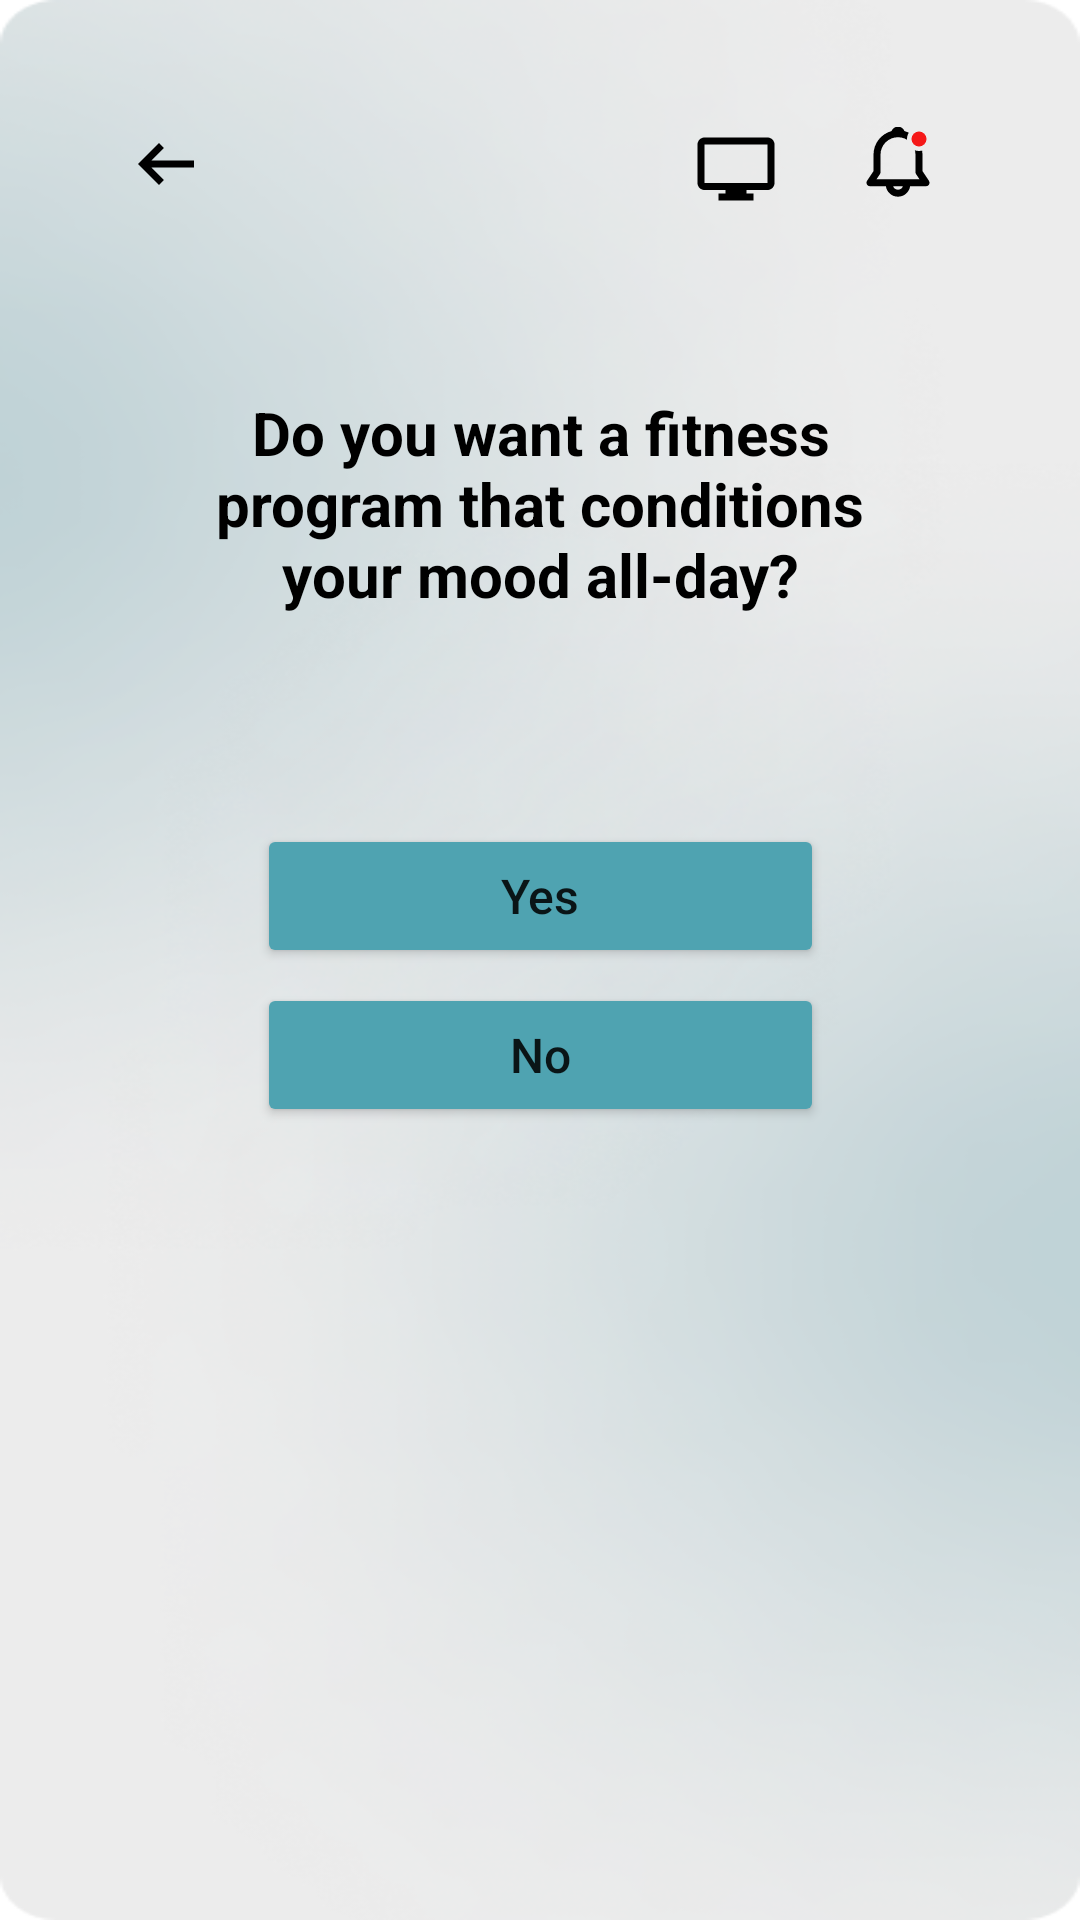

Produce the Android XML layout that renders to this screen, including the resource entries it uses.
<!-- AndroidManifest.xml: application theme Theme.Sport_Good -->
<!-- res/layout/activity_condition_menu.xml -->
<?xml version="1.0" encoding="utf-8"?>
<FrameLayout xmlns:android="http://schemas.android.com/apk/res/android"
    xmlns:app="http://schemas.android.com/apk/res-auto"
    xmlns:tools="http://schemas.android.com/tools"
    android:layout_width="match_parent"
    android:layout_height="match_parent"
    tools:context=".ConditionMenu">
        <androidx.constraintlayout.widget.ConstraintLayout
            android:layout_width="match_parent"
            android:layout_height="match_parent"
            android:background="@drawable/backgroung">

            <androidx.constraintlayout.widget.ConstraintLayout
                android:layout_width="307dp"
                android:layout_height="595dp"
                android:layout_marginStart="16dp"
                android:layout_marginTop="16dp"
                android:layout_marginEnd="16dp"
                android:layout_marginBottom="16dp"
                app:layout_constraintBottom_toBottomOf="parent"
                app:layout_constraintEnd_toEndOf="parent"
                app:layout_constraintStart_toStartOf="parent"
                app:layout_constraintTop_toTopOf="parent">

                <ImageButton
                    android:id="@+id/btnRetLets"
                    android:layout_width="wrap_content"
                    android:layout_height="wrap_content"
                    android:layout_marginTop="8dp"
                    android:backgroundTint="@android:color/transparent"
                    app:layout_constraintEnd_toStartOf="@+id/imageButton5"
                    app:layout_constraintHorizontal_bias="0.014"
                    app:layout_constraintStart_toStartOf="parent"
                    app:layout_constraintTop_toTopOf="parent"
                    app:srcCompat="@drawable/ic_short_left"
                    tools:ignore="TouchTargetSizeCheck,SpeakableTextPresentCheck" />

                <ImageButton
                    android:id="@+id/imageButton5"
                    android:layout_width="37dp"
                    android:layout_height="37dp"
                    android:layout_marginTop="8dp"
                    android:layout_marginEnd="16dp"
                    android:background="@android:color/transparent"
                    app:layout_constraintBottom_toBottomOf="@+id/imageButton7"
                    app:layout_constraintEnd_toEndOf="parent"
                    app:layout_constraintTop_toTopOf="parent"
                    app:layout_constraintVertical_bias="1.0"
                    app:srcCompat="@drawable/ic_mi_notification__1_"
                    tools:ignore="TouchTargetSizeCheck,SpeakableTextPresentCheck,SpeakableTextPresentCheck" />

                <ImageButton
                    android:id="@+id/imageButton7"
                    android:layout_width="37dp"
                    android:layout_height="37dp"
                    android:layout_marginTop="15dp"
                    android:background="@android:color/transparent"
                    app:layout_constraintBottom_toBottomOf="@+id/btnRetLets"
                    app:layout_constraintEnd_toStartOf="@+id/imageButton5"
                    app:layout_constraintHorizontal_bias="0.895"
                    app:layout_constraintStart_toEndOf="@+id/btnRetLets"
                    app:layout_constraintTop_toTopOf="parent"
                    app:layout_constraintVertical_bias="0.0"
                    app:srcCompat="@drawable/ic_monitor"
                    tools:ignore="TouchTargetSizeCheck" />

                <TextView
                    android:id="@+id/textView5"
                    android:layout_width="230dp"
                    android:layout_height="74dp"
                    android:layout_marginStart="60dp"
                    android:layout_marginTop="52dp"
                    android:layout_marginEnd="60dp"
                    android:gravity="center"
                    android:text="Do you want a fitness program that conditions your mood all-day?"
                    android:textColor="#000000"
                    android:textSize="20sp"
                    android:textStyle="bold"
                    app:layout_constraintEnd_toEndOf="parent"
                    app:layout_constraintHorizontal_bias="0.511"
                    app:layout_constraintStart_toStartOf="parent"
                    app:layout_constraintTop_toBottomOf="@+id/btnRetLets" />

                <LinearLayout
                    android:layout_width="wrap_content"
                    android:layout_height="0dp"
                    android:layout_marginTop="70dp"
                    android:orientation="vertical"
                    app:layout_constraintEnd_toEndOf="parent"
                    app:layout_constraintStart_toStartOf="parent"
                    app:layout_constraintTop_toBottomOf="@+id/textView5">

                    <Button
                        android:id="@+id/btnYes"
                        android:layout_width="189dp"
                        android:layout_height="wrap_content"
                        android:layout_marginBottom="5dp"
                        android:backgroundTint="#4FA3B1"
                        android:paddingLeft="15dp"
                        android:paddingTop="10dp"
                        android:paddingRight="15dp"
                        android:paddingBottom="10dp"
                        android:text="Yes"
                        android:textAllCaps="false"
                        android:textSize="16sp"
                        app:cornerRadius="20dp" />

                    <Button
                        android:id="@+id/btnFour"
                        android:layout_width="match_parent"
                        android:layout_height="wrap_content"
                        android:layout_marginBottom="5dp"
                        android:backgroundTint="#4FA3B1"
                        android:paddingLeft="15dp"
                        android:paddingTop="10dp"
                        android:paddingRight="15dp"
                        android:paddingBottom="10dp"
                        android:text="No"
                        android:textAllCaps="false"
                        android:textSize="16sp"
                        app:cornerRadius="20dp" />

                </LinearLayout>

            </androidx.constraintlayout.widget.ConstraintLayout>
        </androidx.constraintlayout.widget.ConstraintLayout>
    </FrameLayout>
<!-- resources referenced by this layout -->
<resources>
  <!-- drawable backgroung: png bitmap (drawable, 140151 bytes) -->
  <!-- drawable ic_mi_notification__1_: vector/xml drawable (drawable, 2026 chars, omitted) -->
  <!-- drawable ic_monitor (drawable) -->
  <vector xmlns:android="http://schemas.android.com/apk/res/android"
      android:width="28dp"
      android:height="28dp"
      android:viewportWidth="28"
      android:viewportHeight="28">
    <path
        android:pathData="M19.8333,24.5H8.1667V22.1667H10.5V21H3.5C2.2113,21 1.1667,19.9553 1.1667,18.6667V5.8333C1.1667,4.5447 2.2113,3.5 3.5,3.5H24.5C25.7887,3.5 26.8333,4.5447 26.8333,5.8333V18.6667C26.8333,19.9553 25.7887,21 24.5,21H17.5V22.1667H19.8333V24.5ZM3.5,5.8333V18.6667H24.5V5.8333H3.5Z"
        android:fillColor="#000000"/>
  </vector>
  <!-- drawable ic_short_left (drawable) -->
  <vector xmlns:android="http://schemas.android.com/apk/res/android"
      android:width="28dp"
      android:height="28dp"
      android:viewportWidth="28"
      android:viewportHeight="28">
    <path
        android:pathData="M9.135,12.8333L13.3117,8.645L11.6667,7L4.6667,14L11.6667,21L13.3117,19.355L9.135,15.1667H23.3334V12.8333H9.135Z"
        android:fillColor="#000000"/>
  </vector>
  <style name="Theme.Sport_Good" parent="Theme.MaterialComponents.DayNight.NoActionBar">
          
          <item name="colorPrimary">@color/purple_500</item>
          <item name="colorPrimaryVariant">@color/purple_700</item>
          <item name="colorOnPrimary">@color/white</item>
          
          <item name="colorSecondary">@color/teal_200</item>
          <item name="colorSecondaryVariant">@color/teal_700</item>
          <item name="colorOnSecondary">@color/black</item>
          
          <item name="android:statusBarColor" tools:targetApi="l">?attr/colorPrimaryVariant</item>
          
      </style>
  <!-- not gathered from this repository: default colours our renderer supplied (Android Studio template values) -->
  <color name="purple_500">#FF6200EE</color>
  <color name="purple_700">#FF3700B3</color>
  <color name="teal_200">#FF03DAC5</color>
  <color name="teal_700">#FF018786</color>
  <color name="black">#FF000000</color>
  <color name="white">#FFFFFFFF</color>
</resources>
